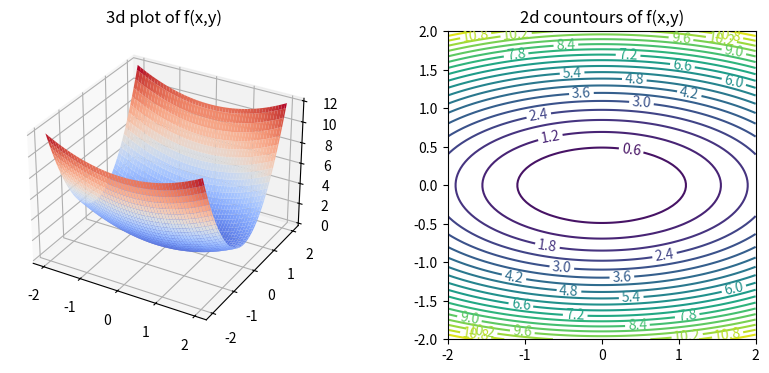
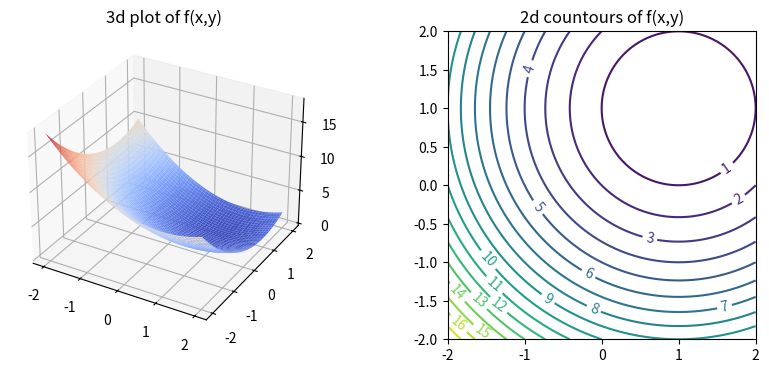
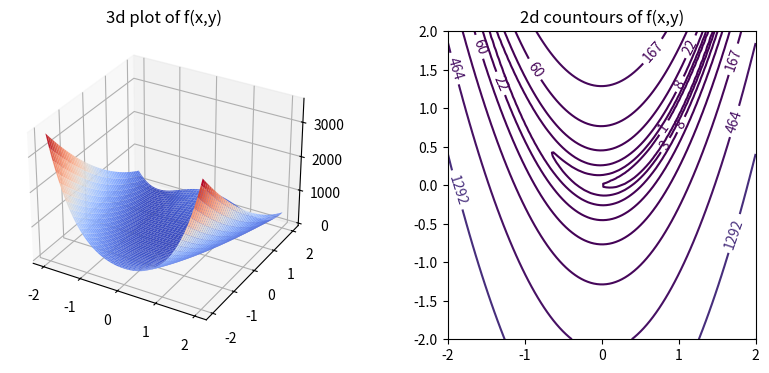
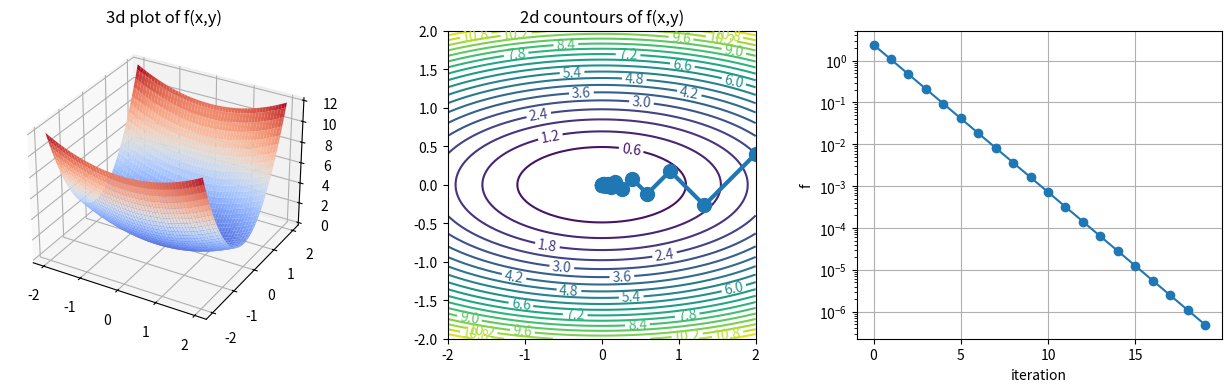
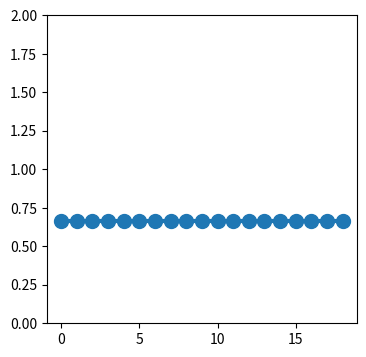
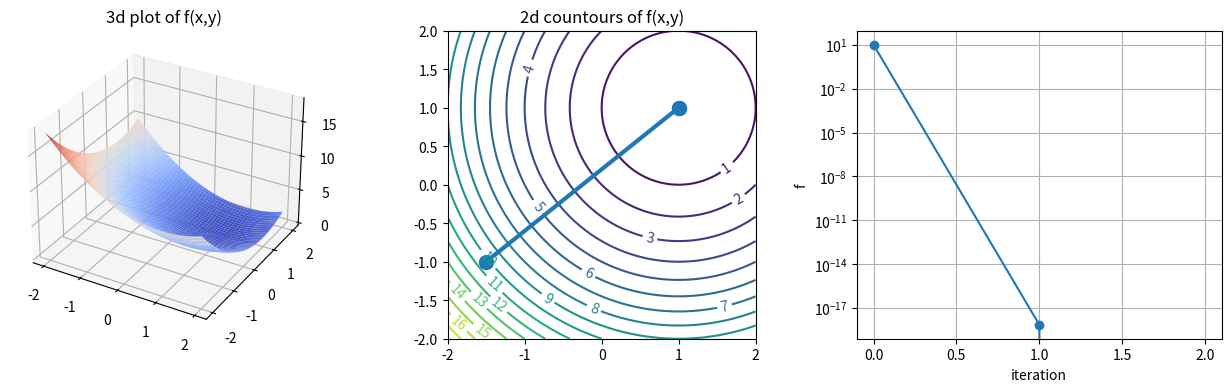
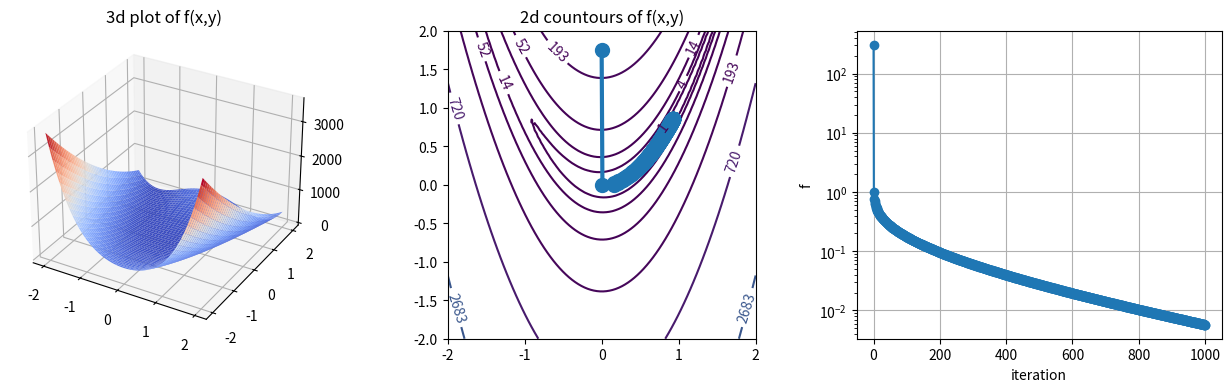
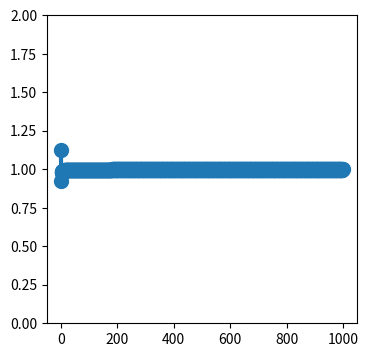
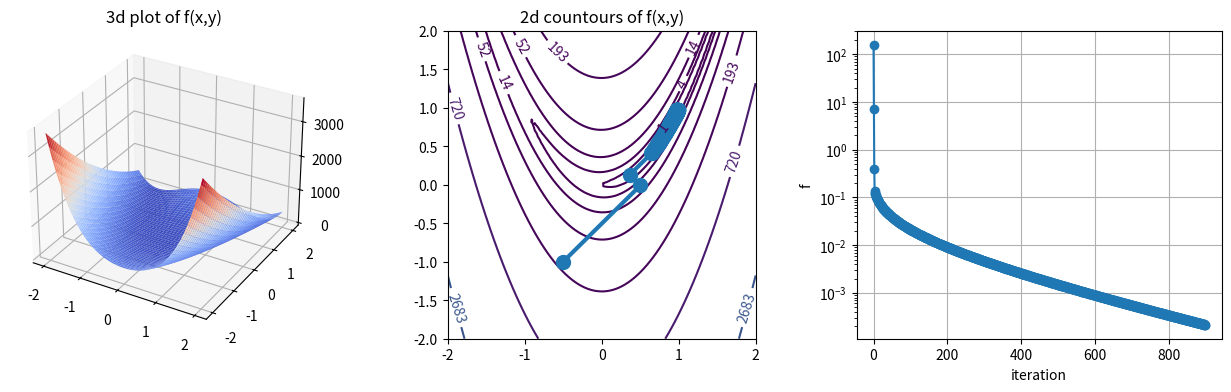
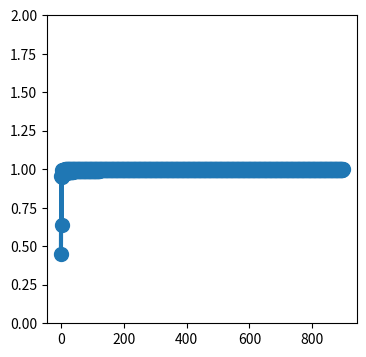
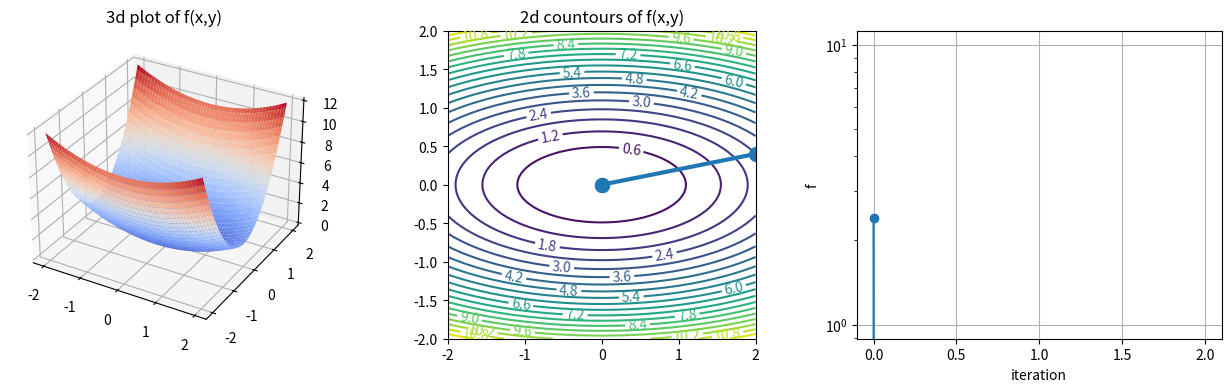
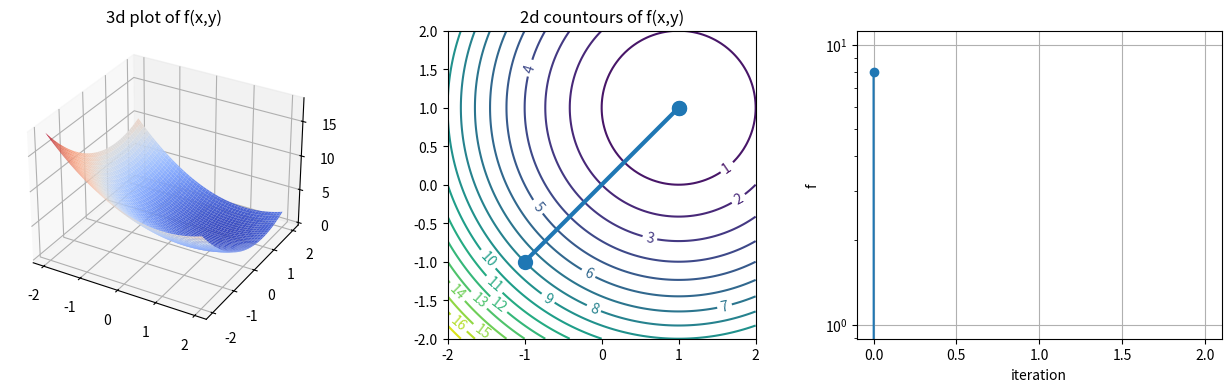
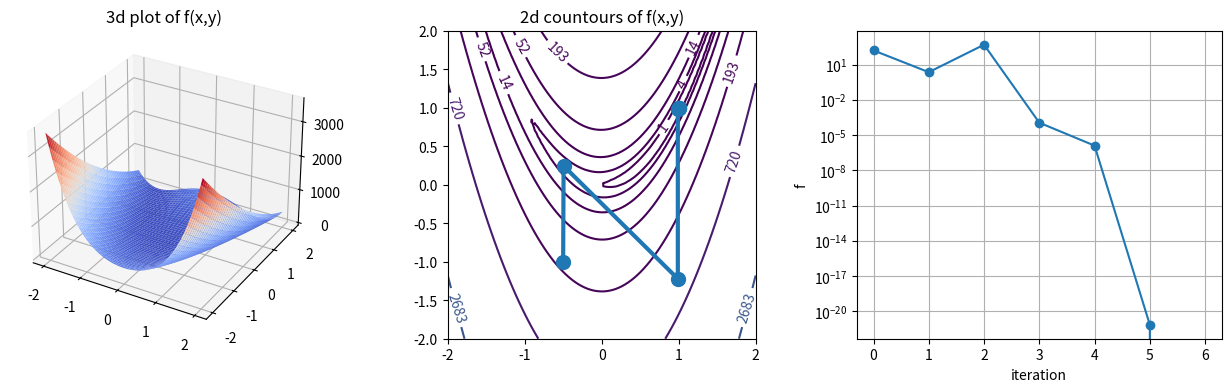
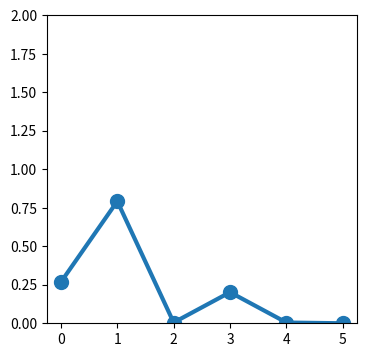

Write Python code to recreate these figures, in order.

# coding: utf-8

# In[ ]:


import numpy as np
import numpy.linalg as la

import scipy.optimize as sopt

import matplotlib.pyplot as plt
from mpl_toolkits.mplot3d import axes3d
get_ipython().magic('matplotlib inline')


# # Optimization algorithms for ND problems

# We provide three example of functions. You will be able to observe difference convergence carachteristics among them.

# #### Function 1:
# $$ f(x,y) = 0.5 x^2 + 2.5 y^2 $$

# In[ ]:


def f1(x):
    return 0.5*x[0]**2 + 2.5*x[1]**2

def df1(x):
    return np.array([x[0], 5*x[1]])

def ddf1(x):
    return np.array([
                     [1,0],
                     [0,5]
                     ])


# #### Function 2:
# $$ f(x,y) = (x-1)^2 + (y-1)^2 $$

# In[ ]:


def f2(x):
    return (x[0]-1)**2 + (x[1]-1)**2

def df2(x):
    return np.array([2*(x[0]-1),2*(x[1]-1) ])

def ddf2(x):
    return np.array([
                     [2,0],
                     [0,2]
                     ])


# #### Function 3:
# $$ f(x,y) = 100 (y-x^2)^2 + (1-x)^2 $$

# In[ ]:


def f3(X):
    x = X[0]
    y = X[1]
    val = 100.0 * (y - x**2)**2 + (1.0 - x)**2
    return val

def df3(X):
    x = X[0]
    y = X[1]
    val1 = -400.0 * (y - x**2) * x - 2 * (1 - x)
    val2 = 200.0 * (y - x**2)
    return np.array([val1, val2])

def ddf3(X):
    x = X[0]
    y = X[1]
    val11 = -400.0 * (y - x**2) + 800.0 * x**2 + 2
    val12 = -400.0 * x
    val21 = -400.0 * x
    val22 = 200.0
    return np.array([[val11, val12], [val21, val22]])


# ### Helper functions for plotting

# In[ ]:


def plotFunction(f, interval=(-2,2), levels=20, steps=None, fhist=None):
    
    a,b = interval
    
    xmesh, ymesh = np.mgrid[a:b:100j,a:b:100j]
    fmesh = f(np.array([xmesh, ymesh]))
    
    
    fig = plt.figure(figsize=(16,4))

    ax = fig.add_subplot(131,projection="3d")
    ax.plot_surface(xmesh, ymesh, fmesh,cmap=plt.cm.coolwarm);
    plt.title('3d plot of f(x,y)')

    ax = fig.add_subplot(132)
    ax.set_aspect('equal')
    c = ax.contour(xmesh, ymesh, fmesh, levels=levels)

    plt.title('2d countours of f(x,y)')
    ax.clabel(c, inline=1, fontsize=10)
    
    if steps is not None:  
        plt.plot(steps.T[0], steps.T[1], "o-", lw=3, ms=10)
     
    if fhist is not None:
        ax = fig.add_subplot(133)
        plt.semilogy(fhist, '-o')
        plt.xlabel('iteration')
        plt.ylabel('f')
        plt.grid()


# In[ ]:


plotFunction(f1)


# In[ ]:


plotFunction(f2)


# In[ ]:


plotFunction(f3,levels=np.logspace(0,4,10))


# In[ ]:


def plotConvergence( steps, exact , r ):
       
    error = la.norm(np.array(steps) - np.array(exact),axis=1)
    ratio = []
    for k in range(len(error)-1):
        ratio.append( error[k+1]/error[k]**r )

    fig = plt.figure(figsize=(4,4))

    plt.plot(ratio, "o-", lw=3, ms=10)
    plt.ylim(0,2)


# # Steepest Descent

# In[ ]:


def steepestDescent(f,df,x0,maxiter,tol):

    # Line search function
    def f_line(alpha):
        fnew = f(x + alpha*s)
        return fnew
    
    steps = [x0]   
    x = x0
    fhist = [f(x)]
    
    # Steepest descent with line search
    for i in range(maxiter):

        # Get the gradient
        s = -df(x)

        # Line  search
        alpha_opt = sopt.golden(f_line)

        # Steepest descent update
        xnew = x + alpha_opt * s

        # Save optimized solution for plotting
        steps.append(xnew)
        
        fhist.append(f(xnew))

        # Check convergence
        
        if ( np.abs(fhist[-1] - fhist[-2]) < tol ):
            break

        x = xnew
        
    print('optimal solution is:', x)
        
    return steps, fhist, i   


# In[ ]:


# Initial guess
x0 = np.array([2, 2./5])
# Steepest descent
steps, fhist, iterations = steepestDescent(f1,df1,x0,50,1e-6)
print('converged in', iterations, 'iterations')
# Plot convergence   
plotFunction(f1,steps=np.array(steps),fhist=np.array(fhist))

plotConvergence( steps, [0,0] , 1 )


# In[ ]:


# Initial guess
x0 = np.array([-1.5, -1])
# Steepest descent
steps, fhist, iterations = steepestDescent(f2,df2,x0,50,1e-4)
print('converged in', iterations, 'iterations')
# Plot convergence   
plotFunction(f2,steps=np.array(steps),fhist=np.array(fhist))



# In[ ]:


# Initial guess
x0 = np.array([0, 1.75])
# Steepest descent
steps, fhist, iterations = steepestDescent(f3,df3,x0,1000,1e-6)
print('converged in', iterations, 'iterations')
# Plot convergence   
plotFunction(f3,steps=np.array(steps),levels=np.logspace(0,4,8), fhist=np.array(fhist))

plotConvergence( steps, [1 , 1] , 1 )


# In[ ]:


# Initial guess
x0 = np.array([-0.5, -1])
# Steepest descent
steps, fhist, iterations = steepestDescent(f3,df3,x0,1000,1e-6)
print('converged in', iterations, 'iterations')
# Plot convergence   
plotFunction(f3,steps=np.array(steps),levels=np.logspace(0,4,8), fhist=np.array(fhist))

plotConvergence( steps, [1 , 1] , 1 )


# # Newton's method

# In[ ]:


def NewtonMethod(f,df,ddf,x0,maxiter,tol):
    
    steps = [x0]   
    x = x0
    fhist = [f(x)]
    
    # Steepest descent with line search
    for i in range(maxiter):

        # Get the newton step
        s = la.solve(ddf(x), -df(x))

        # Steepest descent update
        xnew = x + s

        # Save optimized solution for plotting
        steps.append(xnew)
        
        fhist.append(f(xnew))

        # Check convergence
        
        if ( np.abs(fhist[-1] - fhist[-2]) < tol ):
            break

        x = xnew
        
    print('optimal solution is:', x)
        
    return steps, fhist, i 


# In[ ]:


# Initial guess
x0 = np.array([2, 2./5])
# Newton's method
steps, fhist, iterations = NewtonMethod(f1,df1,ddf1,x0,50,1e-6)
print('converged in', iterations, 'iterations')
# Plot convergence   
plotFunction(f1,steps=np.array(steps),fhist=np.array(fhist))


# In[ ]:


# Initial guess
x0 = np.array([-1, -1.0])
# Newton's method
steps, fhist, iterations = NewtonMethod(f2,df2,ddf2,x0,50,1e-6)
print('converged in', iterations, 'iterations')
# Plot convergence   
plotFunction(f2,steps=np.array(steps),fhist=np.array(fhist))


# In[ ]:


# Initial guess
x0 = np.array([-0.5, -1])
# Newton's method
steps, fhist, iterations = NewtonMethod(f3,df3,ddf3,x0,50,1e-8)
print('converged in', iterations, 'iterations')
# Plot convergence   
plotFunction(f3,steps=np.array(steps),levels=np.logspace(0,4,8), fhist=np.array(fhist))

plotConvergence( steps, [1 , 1] , 2 )

